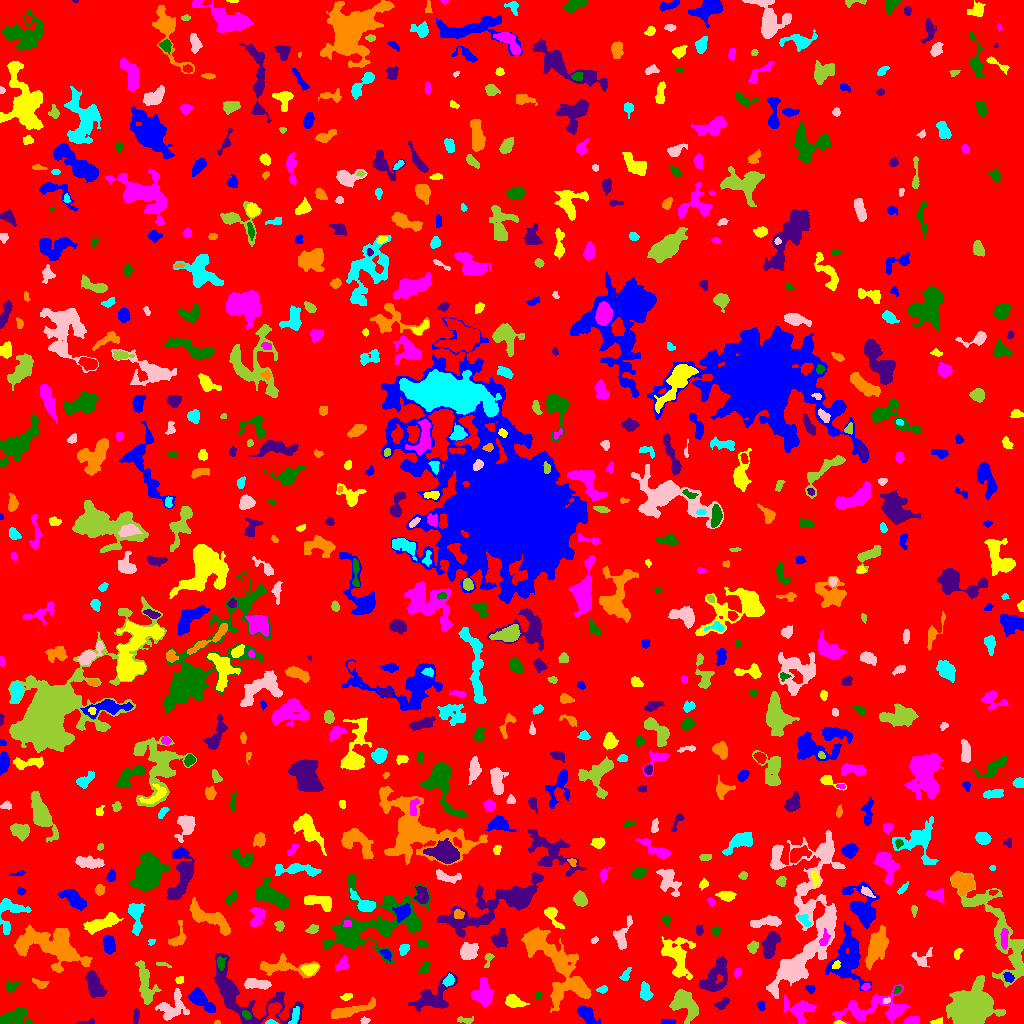

Values plotted in this chart, from the file beside it:
ID, X, Y, A, B, theta, total_flux, mu_max, mu_median, mu_mean, R_fwhm, R_e, R10, R90, x_start, x_end, y_start, y_end, area, greylevel
0, 509.1, 511.6, 300.6, 295.5, -1.358, 1457821, 21.0, 1.0, 1.793, 6.933, 232.9, 88.97, 381.7, 0, 1023, 0, 1023, 813265, 1.793
1, 667.9, 1.432, 3.658, 1.16, 0.04303, 155.0, 4.0, 2.0, 2.067, 3.949, 2.523, 0.9772, 3.909, 660, 675, 0, 4, 75, 7.067
2, 839.2, 0.6087, 2.617, 0.7248, -0.02043, 69.0, 4.0, 2.0, 1.917, 2.523, 1.693, 0.5642, 2.646, 834, 846, 0, 3, 36, 8.917
3, 911.3, 2.682, 3.501, 1.81, 0.1452, 359.0, 7.0, 3.0, 3.095, 3.7, 3.09, 1.262, 5.046, 903, 919, 0, 7, 116, 10.09
4, 13.82, 5.912, 8.489, 3.841, 0.1471, 918.0, 6.0, 2.0, 2.543, 7.356, 6.103, 2.326, 9.356, 0, 32, 0, 15, 361, 6.543
5, 84.89, 0.7843, 4.681, 0.8743, 0.0724, 102.0, 4.0, 1.0, 1.569, 2.764, 2.111, 0.7979, 3.656, 76, 94, 0, 5, 65, 6.569
6, 217.1, 1.0, 1.654, 1.0, 0.0, 38.0, 3.0, 1.0, 1.52, 1.871, 1.493, 0.5642, 2.523, 214, 220, 0, 3, 25, 6.52
7, 270.7, 1.191, 2.674, 1.149, -0.03366, 162.0, 7.0, 3.0, 3.306, 2.646, 2.111, 0.7979, 3.338, 265, 278, 0, 4, 49, 16.31
8, 364.4, 2.747, 1.895, 1.499, 0.1941, 75.0, 3.0, 1.0, 1.293, 2.706, 2.111, 0.7979, 3.338, 360, 370, 0, 7, 58, 7.293
9, 464.8, 3.492, 4.639, 1.472, -0.01372, 250.0, 5.0, 3.0, 2.688, 3.949, 3.09, 1.262, 4.754, 457, 473, 0, 7, 93, 6.688
10, 732.8, 3.721, 3.413, 2.364, -0.6742, 358.0, 6.0, 3.0, 2.983, 4.754, 3.385, 1.382, 5.14, 726, 742, 0, 10, 120, 7.983
11, 586.7, 8.944, 5.482, 2.898, -0.8248, 1076, 9.0, 4.0, 4.253, 6.257, 4.82, 1.871, 7.464, 577, 600, 0, 17, 253, 8.253
12, 936.4, 1.778, 3.3, 1.412, 0.2043, 117.0, 4.0, 2.0, 1.857, 3.338, 2.459, 0.7979, 3.989, 930, 942, 0, 6, 63, 6.857
13, 799.4, 13.35, 7.929, 5.832, -0.3576, 1158, 6.0, 3.0, 2.77, 8.406, 6.58, 2.523, 10.17, 783, 816, 0, 29, 418, 6.77
14, 246.5, 8.496, 2.142, 1.687, -0.7146, 137.0, 5.0, 2.0, 1.877, 2.706, 2.394, 0.7979, 3.868, 242, 251, 4, 13, 73, 10.88
15, 135.9, 6.925, 3.744, 1.452, 1.413, 200.0, 6.0, 2.0, 2.299, 3.385, 2.985, 0.9772, 4.549, 133, 139, 0, 15, 87, 6.299
16, 348, 12.63, 14.02, 2.382, 0.2655, 1011, 8.0, 2.0, 2.606, 5.232, 5.642, 2.111, 9.508, 331, 375, 5, 26, 388, 6.606
17, 294.9, 7.672, 4.58, 1.821, 1.303, 177.0, 3.0, 1.0, 1.394, 4.222, 3.478, 1.262, 5.412, 288, 299, 0, 17, 127, 9.394
18, 172.2, 16.07, 8.121, 5.984, 0.7614, 1229, 6.0, 3.0, 2.737, 8.63, 6.58, 2.646, 10.26, 155, 189, 3, 35, 449, 6.737
19, 969.5, 12.68, 8.508, 7.639, 0.6824, 42222, 124.0, 12.0, 26.71, 8.63, 8.704, 3.385, 16.41, 946, 1005, 0, 48, 1581, 29.71
20, 74.6, 14.94, 2.515, 1.984, 1.266, 402.0, 10.0, 4.0, 4.323, 3.613, 2.821, 1.128, 4.583, 70, 79, 10, 20, 93, 8.323
21, 761.1, 17.7, 2.432, 1.616, -1.317, 159.0, 5.0, 2.5, 2.338, 3.29, 2.523, 0.9772, 3.827, 757, 765, 13, 23, 68, 7.338
22, 345.9, 26.63, 2.705, 1.476, 0.2986, 159.0, 5.0, 2.0, 2.149, 3.038, 2.523, 0.9772, 3.909, 340, 352, 23, 30, 74, 7.149
23, 483.7, 29.48, 5.83, 4.481, -1.458, 1521, 10.0, 3.0, 3.86, 6.05, 5.698, 2.185, 9.624, 471, 494, 17, 46, 394, 7.86
24, 538, 28.55, 1.98, 1.71, -1.271, 140.0, 5.0, 3.0, 2.593, 2.985, 2.326, 0.9772, 3.568, 535, 542, 24, 32, 54, 8.593
25, 722.6, 19.79, 3.428, 1.935, 0.6636, 269.0, 5.0, 2.0, 2.261, 3.868, 3.038, 1.262, 4.983, 714, 729, 14, 26, 119, 7.261
26, 577.7, 35.97, 6.666, 2.861, -0.7264, 879.0, 9.0, 3.0, 3.647, 4.918, 4.652, 1.784, 7.464, 565, 589, 26, 45, 241, 10.65
27, 645.5, 30.7, 4.199, 2.721, -1.387, 585.0, 8.0, 3.0, 3.232, 4.222, 3.989, 1.493, 6.507, 640, 653, 23, 42, 181, 7.232
28, 886.5, 22.56, 1.825, 1.043, 0.6811, 52.0, 3.0, 1.0, 1.156, 2.326, 1.784, 0.5642, 2.764, 883, 890, 20, 26, 45, 10.16
29, 685.1, 20, 8.032, 5.245, -0.8823, 3976, 14.0, 7.0, 7.446, 9.674, 7.442, 3.09, 11.49, 669, 698, 0, 34, 534, 9.446
30, 924.8, 17.03, 7.223, 4.361, 0.9704, 1238, 8.0, 4.0, 3.994, 7.203, 5.67, 2.326, 8.813, 901, 935, 0, 30, 310, 6.994
31, 199.4, 24.57, 7.148, 3.045, -0.7094, 1947, 19.0, 4.0, 5.547, 4.82, 4.72, 1.784, 8.425, 188, 215, 11, 36, 351, 10.55
32, 513, 22.33, 3.799, 2.665, -0.3941, 532.0, 8.0, 2.0, 2.57, 4.583, 3.785, 1.493, 6.103, 505, 529, 16, 29, 207, 8.57
33, 877.4, 14.7, 20.26, 6.927, 0.1154, 2596, 9.0, 2.0, 2.853, 6.979, 8.777, 3.192, 14.64, 832, 910, 0, 39, 910, 6.853
34, 897.2, 33.74, 2.17, 1.393, 0.7939, 121.0, 4.0, 2.0, 2.373, 3.432, 2.257, 0.9772, 3.432, 893, 901, 30, 37, 51, 9.373
35, 433.8, 25.44, 11.62, 6.447, 0.6019, 1879, 8.0, 3.0, 3.04, 8.575, 7.569, 2.877, 12.02, 408, 457, 12, 52, 618, 7.04
36, 549.9, 64.09, 25.45, 10.48, -1.019, 7456, 12.0, 5.0, 5.207, 12.91, 12.62, 4.754, 19.36, 521, 591, 11, 96, 1432, 7.207
37, 602.3, 33.83, 2.475, 1.438, 0.2358, 198.0, 6.0, 3.0, 2.789, 3.385, 2.394, 0.9772, 3.742, 596, 607, 30, 38, 71, 7.789
38, 257.1, 39.59, 6.7, 2.193, -0.09295, 695.0, 6.0, 3.0, 2.884, 6.676, 4.82, 1.954, 7.485, 244, 271, 34, 45, 241, 7.884
39, 145.4, 39.9, 11.84, 3.581, -1.346, 1838, 10.0, 4.0, 3.927, 7.313, 7.001, 2.646, 10.81, 135, 161, 19, 63, 468, 7.927
40, 388.6, 34.78, 3.018, 0.953, 0.08002, 109.0, 4.0, 2.0, 2.18, 3.09, 2.034, 0.7979, 3.385, 384, 395, 33, 37, 50, 7.18
41, 810.3, 34.42, 2.404, 1.942, -0.7312, 166.0, 5.0, 2.0, 2.371, 3.192, 2.706, 0.9772, 4.068, 805, 815, 30, 38, 70, 7.371
42, 180, 43.57, 2.139, 1.631, 0.09124, 102.0, 3.0, 2.0, 1.7, 3.29, 2.326, 0.9772, 3.613, 175, 183, 40, 47, 60, 7.7
43, 865.1, 36.5, 2.192, 1.578, 0.4468, 134.0, 5.0, 2.0, 2.233, 2.821, 2.326, 0.7979, 3.742, 861, 870, 33, 40, 60, 9.233
44, 11.49, 37.38, 3.263, 2.538, 0.3573, 189.0, 4.0, 1.0, 1.588, 4.26, 3.192, 1.128, 5.171, 5, 20, 31, 43, 119, 7.588
45, 94.1, 38.41, 7.155, 3.38, -1.168, 1266, 8.0, 3.0, 3.431, 6.933, 5.89, 2.326, 9.356, 85, 107, 26, 53, 369, 7.431
46, 40.19, 39.33, 3.687, 1.738, -0.4153, 150.0, 4.0, 1.0, 1.351, 3.385, 2.764, 0.9772, 4.787, 32, 49, 35, 45, 111, 6.351
47, 448.9, 43.02, 3.013, 2.251, 0.9786, 326.0, 6.0, 3.0, 2.964, 4.583, 3.29, 1.262, 5.109, 442, 454, 37, 50, 110, 9.964
48, 809.5, 128.8, 47.11, 13.46, 1.304, 5084, 9.0, 2.0, 2.334, 7.569, 13.92, 4.82, 22.78, 766, 845, 25, 193, 2178, 6.334
49, 999.4, 90.81, 32.61, 9.145, -1.078, 6295, 13.0, 4.0, 4.117, 6.794, 12.73, 4.618, 19.62, 950, 1023, 36, 152, 1529, 7.117
50, 946.3, 50.99, 2.357, 1.548, 1.568, 151.0, 5.0, 3.0, 2.475, 3.192, 2.394, 0.9772, 3.613, 943, 949, 47, 57, 61, 8.475
51, 1009, 46.05, 2.715, 1.914, -0.6748, 302.0, 7.0, 3.0, 3.356, 3.613, 2.877, 1.128, 4.514, 1003, 1014, 41, 51, 90, 11.36
52, 309.6, 53.98, 3.548, 2.443, 0.2937, 359.0, 6.0, 2.0, 2.316, 4.618, 3.568, 1.382, 5.614, 301, 319, 48, 59, 155, 9.316
53, 737.5, 51.23, 2.42, 1.42, 1.449, 80.0, 2.0, 2.0, 1.29, 3.909, 2.459, 0.9772, 3.523, 734, 741, 45, 55, 62, 6.29
54, 424.6, 55.42, 2.975, 1.623, 0.9817, 189.0, 6.0, 2.0, 1.871, 3.241, 2.706, 0.9772, 4.37, 418, 430, 50, 61, 101, 6.871
55, 243.5, 27.46, 27.51, 11.94, -0.5057, 4163, 9.0, 3.0, 3.077, 8.795, 11.51, 4.26, 17.97, 213, 303, 0, 70, 1353, 7.077
56, 281.4, 56.63, 14.73, 3.819, -0.04319, 1333, 9.0, 2.0, 2.789, 5.015, 6.358, 2.326, 10.51, 260, 320, 45, 70, 478, 6.789
57, 625.7, 48.52, 3.614, 1.877, 1.057, 277.0, 7.0, 3.0, 2.827, 2.932, 3.141, 1.128, 4.918, 619, 631, 43, 56, 98, 6.827
58, 921.2, 64.77, 5.002, 4.028, 0.2169, 346.0, 5.0, 2.0, 1.88, 4.184, 3.949, 1.493, 6.433, 911, 932, 56, 76, 184, 8.88
59, 163.2, 59.0, 4.006, 1.089, -0.215, 144.0, 5.0, 2.0, 2.483, 2.821, 2.394, 0.9772, 3.7, 156, 171, 56, 61, 58, 6.483
... 726 more rows
